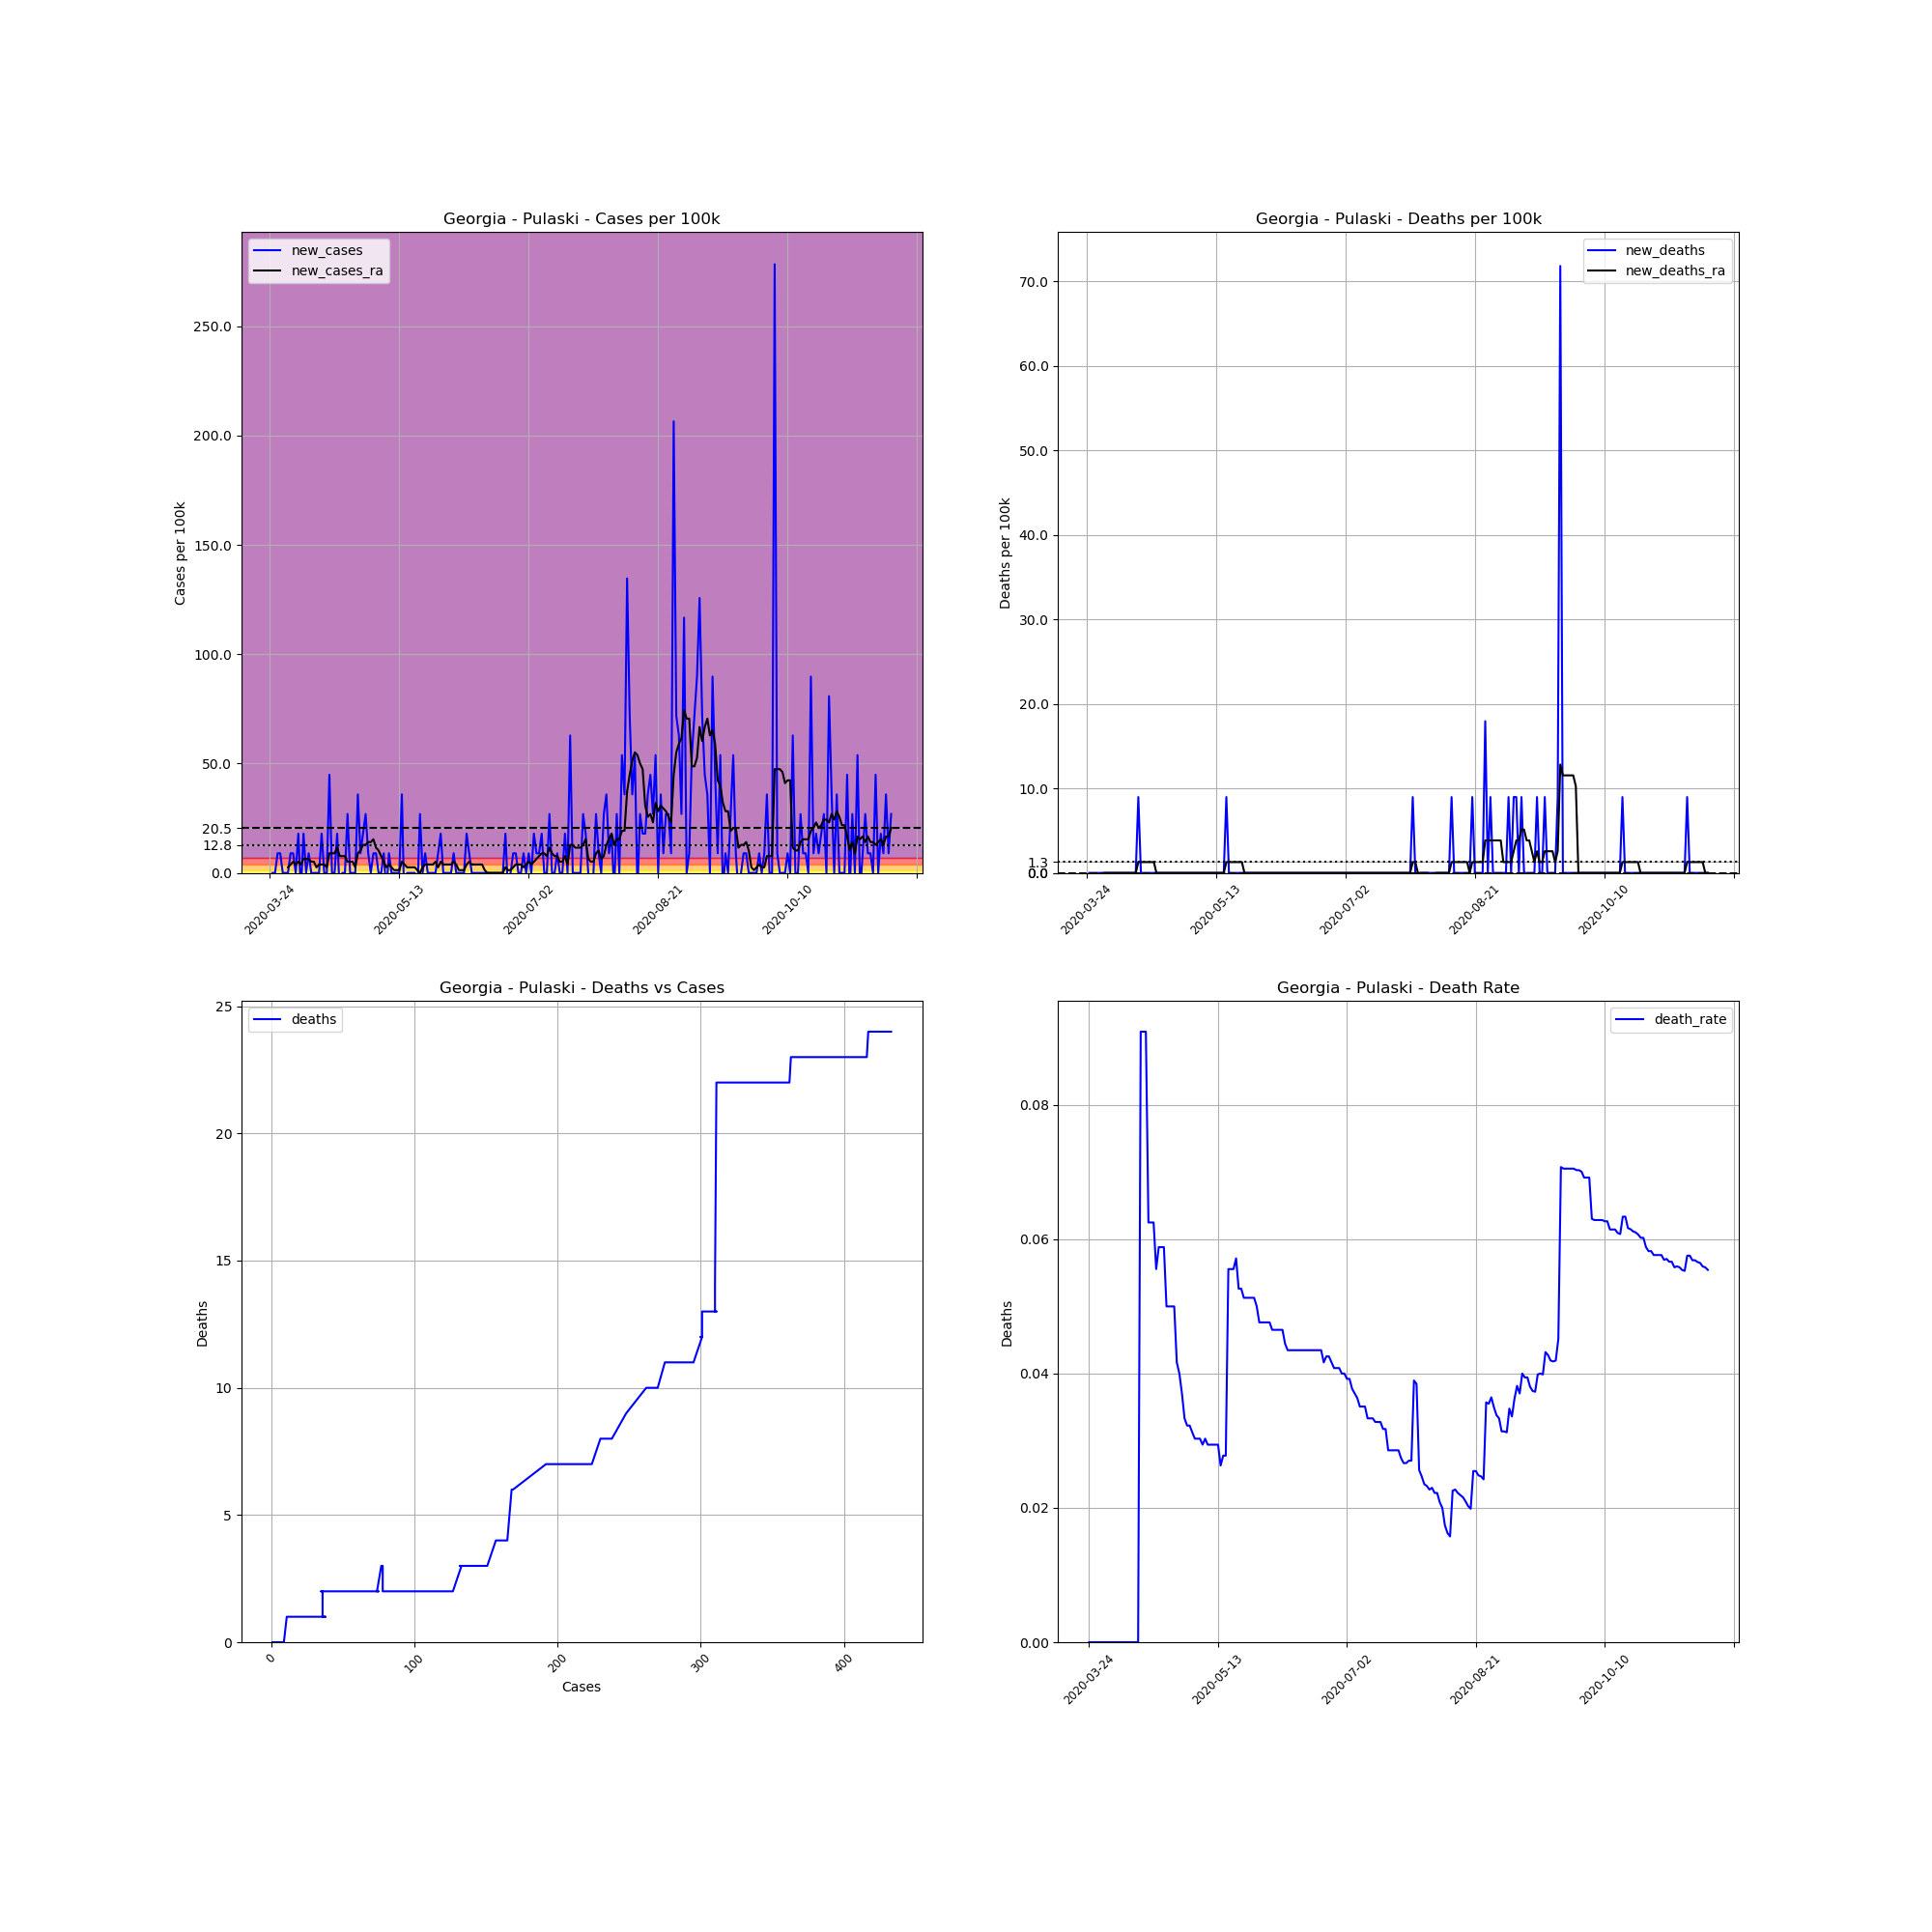

Values plotted in this chart, from the file beside it:
, date, county, state, fips, cases, deaths, COUNTY, STNAME, CTYNAME, POPESTIMATE2019, cases_per_100k, deaths_per_100k, death_rate, new_cases, new_deaths, new_cases_ra, new_deaths_ra
306709, 2020-03-24, Pulaski, Georgia, 13235, 1, 0, 235, Georgia, Pulaski, 11137, 8.979, 0.0, 0.0, , , , 
306710, 2020-03-25, Pulaski, Georgia, 13235, 1, 0, 235, Georgia, Pulaski, 11137, 8.979, 0.0, 0.0, 0.0, 0.0, , 
306711, 2020-03-26, Pulaski, Georgia, 13235, 1, 0, 235, Georgia, Pulaski, 11137, 8.979, 0.0, 0.0, 0.0, 0.0, , 
306712, 2020-03-27, Pulaski, Georgia, 13235, 2, 0, 235, Georgia, Pulaski, 11137, 17.96, 0.0, 0.0, 8.979, 0.0, , 
306713, 2020-03-28, Pulaski, Georgia, 13235, 3, 0, 235, Georgia, Pulaski, 11137, 26.94, 0.0, 0.0, 8.979, 0.0, , 
306714, 2020-03-29, Pulaski, Georgia, 13235, 3, 0, 235, Georgia, Pulaski, 11137, 26.94, 0.0, 0.0, 0.0, 0.0, , 
306715, 2020-03-30, Pulaski, Georgia, 13235, 3, 0, 235, Georgia, Pulaski, 11137, 26.94, 0.0, 0.0, 0.0, 0.0, , 
306716, 2020-03-31, Pulaski, Georgia, 13235, 3, 0, 235, Georgia, Pulaski, 11137, 26.94, 0.0, 0.0, 0.0, 0.0, 2.565, 0.0
306717, 2020-04-01, Pulaski, Georgia, 13235, 4, 0, 235, Georgia, Pulaski, 11137, 35.92, 0.0, 0.0, 8.979, 0.0, 3.848, 0.0
306718, 2020-04-02, Pulaski, Georgia, 13235, 5, 0, 235, Georgia, Pulaski, 11137, 44.9, 0.0, 0.0, 8.979, 0.0, 5.131, 0.0
306719, 2020-04-03, Pulaski, Georgia, 13235, 5, 0, 235, Georgia, Pulaski, 11137, 44.9, 0.0, 0.0, 0.0, 0.0, 3.848, 0.0
306720, 2020-04-04, Pulaski, Georgia, 13235, 7, 0, 235, Georgia, Pulaski, 11137, 62.85, 0.0, 0.0, 17.96, 0.0, 5.131, 0.0
306721, 2020-04-05, Pulaski, Georgia, 13235, 6, 0, 235, Georgia, Pulaski, 11137, 53.87, 0.0, 0.0, -8.979, 0.0, 3.848, 0.0
306722, 2020-04-06, Pulaski, Georgia, 13235, 8, 0, 235, Georgia, Pulaski, 11137, 71.83, 0.0, 0.0, 17.96, 0.0, 6.414, 0.0
306723, 2020-04-07, Pulaski, Georgia, 13235, 8, 0, 235, Georgia, Pulaski, 11137, 71.83, 0.0, 0.0, 0.0, 0.0, 6.414, 0.0
306724, 2020-04-08, Pulaski, Georgia, 13235, 9, 0, 235, Georgia, Pulaski, 11137, 80.81, 0.0, 0.0, 8.979, 0.0, 6.414, 0.0
306725, 2020-04-09, Pulaski, Georgia, 13235, 9, 0, 235, Georgia, Pulaski, 11137, 80.81, 0.0, 0.0, 0.0, 0.0, 5.131, 0.0
306726, 2020-04-10, Pulaski, Georgia, 13235, 9, 0, 235, Georgia, Pulaski, 11137, 80.81, 0.0, 0.0, 0.0, 0.0, 5.131, 0.0
306727, 2020-04-11, Pulaski, Georgia, 13235, 9, 0, 235, Georgia, Pulaski, 11137, 80.81, 0.0, 0.0, 0.0, 0.0, 2.565, 0.0
306728, 2020-04-12, Pulaski, Georgia, 13235, 9, 0, 235, Georgia, Pulaski, 11137, 80.81, 0.0, 0.0, 0.0, 0.0, 3.848, 0.0
306729, 2020-04-13, Pulaski, Georgia, 13235, 11, 1, 235, Georgia, Pulaski, 11137, 98.77, 8.979, 0.09091, 17.96, 8.979, 3.848, 1.283
306730, 2020-04-14, Pulaski, Georgia, 13235, 11, 1, 235, Georgia, Pulaski, 11137, 98.77, 8.979, 0.09091, 0.0, 0.0, 3.848, 1.283
306731, 2020-04-15, Pulaski, Georgia, 13235, 11, 1, 235, Georgia, Pulaski, 11137, 98.77, 8.979, 0.09091, 0.0, 0.0, 2.565, 1.283
306732, 2020-04-16, Pulaski, Georgia, 13235, 16, 1, 235, Georgia, Pulaski, 11137, 143.7, 8.979, 0.0625, 44.9, 0.0, 8.979, 1.283
306733, 2020-04-17, Pulaski, Georgia, 13235, 16, 1, 235, Georgia, Pulaski, 11137, 143.7, 8.979, 0.0625, 0.0, 0.0, 8.979, 1.283
306734, 2020-04-18, Pulaski, Georgia, 13235, 16, 1, 235, Georgia, Pulaski, 11137, 143.7, 8.979, 0.0625, 0.0, 0.0, 8.979, 1.283
306735, 2020-04-19, Pulaski, Georgia, 13235, 18, 1, 235, Georgia, Pulaski, 11137, 161.6, 8.979, 0.05556, 17.96, 0.0, 11.54, 1.283
306736, 2020-04-20, Pulaski, Georgia, 13235, 17, 1, 235, Georgia, Pulaski, 11137, 152.6, 8.979, 0.05882, -8.979, 0.0, 7.696, 0.0
306737, 2020-04-21, Pulaski, Georgia, 13235, 17, 1, 235, Georgia, Pulaski, 11137, 152.6, 8.979, 0.05882, 0.0, 0.0, 7.696, 0.0
306738, 2020-04-22, Pulaski, Georgia, 13235, 17, 1, 235, Georgia, Pulaski, 11137, 152.6, 8.979, 0.05882, 0.0, 0.0, 7.696, 0.0
306739, 2020-04-23, Pulaski, Georgia, 13235, 20, 1, 235, Georgia, Pulaski, 11137, 179.6, 8.979, 0.05, 26.94, 0.0, 5.131, 0.0
306740, 2020-04-24, Pulaski, Georgia, 13235, 20, 1, 235, Georgia, Pulaski, 11137, 179.6, 8.979, 0.05, 0.0, 0.0, 5.131, 0.0
306741, 2020-04-25, Pulaski, Georgia, 13235, 20, 1, 235, Georgia, Pulaski, 11137, 179.6, 8.979, 0.05, 0.0, 0.0, 5.131, 0.0
306742, 2020-04-26, Pulaski, Georgia, 13235, 20, 1, 235, Georgia, Pulaski, 11137, 179.6, 8.979, 0.05, 0.0, 0.0, 2.565, 0.0
306743, 2020-04-27, Pulaski, Georgia, 13235, 24, 1, 235, Georgia, Pulaski, 11137, 215.5, 8.979, 0.04167, 35.92, 0.0, 8.979, 0.0
306744, 2020-04-28, Pulaski, Georgia, 13235, 25, 1, 235, Georgia, Pulaski, 11137, 224.5, 8.979, 0.04, 8.979, 0.0, 10.26, 0.0
306745, 2020-04-29, Pulaski, Georgia, 13235, 27, 1, 235, Georgia, Pulaski, 11137, 242.4, 8.979, 0.03704, 17.96, 0.0, 12.83, 0.0
306746, 2020-04-30, Pulaski, Georgia, 13235, 30, 1, 235, Georgia, Pulaski, 11137, 269.4, 8.979, 0.03333, 26.94, 0.0, 12.83, 0.0
306747, 2020-05-01, Pulaski, Georgia, 13235, 31, 1, 235, Georgia, Pulaski, 11137, 278.4, 8.979, 0.03226, 8.979, 0.0, 14.11, 0.0
306748, 2020-05-02, Pulaski, Georgia, 13235, 31, 1, 235, Georgia, Pulaski, 11137, 278.4, 8.979, 0.03226, 0.0, 0.0, 14.11, 0.0
306749, 2020-05-03, Pulaski, Georgia, 13235, 32, 1, 235, Georgia, Pulaski, 11137, 287.3, 8.979, 0.03125, 8.979, 0.0, 15.39, 0.0
306750, 2020-05-04, Pulaski, Georgia, 13235, 33, 1, 235, Georgia, Pulaski, 11137, 296.3, 8.979, 0.0303, 8.979, 0.0, 11.54, 0.0
306751, 2020-05-05, Pulaski, Georgia, 13235, 33, 1, 235, Georgia, Pulaski, 11137, 296.3, 8.979, 0.0303, 0.0, 0.0, 10.26, 0.0
306752, 2020-05-06, Pulaski, Georgia, 13235, 33, 1, 235, Georgia, Pulaski, 11137, 296.3, 8.979, 0.0303, 0.0, 0.0, 7.696, 0.0
306753, 2020-05-07, Pulaski, Georgia, 13235, 34, 1, 235, Georgia, Pulaski, 11137, 305.3, 8.979, 0.02941, 8.979, 0.0, 5.131, 0.0
306754, 2020-05-08, Pulaski, Georgia, 13235, 33, 1, 235, Georgia, Pulaski, 11137, 296.3, 8.979, 0.0303, -8.979, 0.0, 2.565, 0.0
306755, 2020-05-09, Pulaski, Georgia, 13235, 34, 1, 235, Georgia, Pulaski, 11137, 305.3, 8.979, 0.02941, 8.979, 0.0, 3.848, 0.0
306756, 2020-05-10, Pulaski, Georgia, 13235, 34, 1, 235, Georgia, Pulaski, 11137, 305.3, 8.979, 0.02941, 0.0, 0.0, 2.565, 0.0
306757, 2020-05-11, Pulaski, Georgia, 13235, 34, 1, 235, Georgia, Pulaski, 11137, 305.3, 8.979, 0.02941, 0.0, 0.0, 1.283, 0.0
306758, 2020-05-12, Pulaski, Georgia, 13235, 34, 1, 235, Georgia, Pulaski, 11137, 305.3, 8.979, 0.02941, 0.0, 0.0, 1.283, 0.0
306759, 2020-05-13, Pulaski, Georgia, 13235, 34, 1, 235, Georgia, Pulaski, 11137, 305.3, 8.979, 0.02941, 0.0, 0.0, 1.283, 0.0
306760, 2020-05-14, Pulaski, Georgia, 13235, 38, 1, 235, Georgia, Pulaski, 11137, 341.2, 8.979, 0.02632, 35.92, 0.0, 5.131, 0.0
306761, 2020-05-15, Pulaski, Georgia, 13235, 36, 1, 235, Georgia, Pulaski, 11137, 323.2, 8.979, 0.02778, -17.96, 0.0, 3.848, 0.0
306762, 2020-05-16, Pulaski, Georgia, 13235, 36, 1, 235, Georgia, Pulaski, 11137, 323.2, 8.979, 0.02778, 0.0, 0.0, 2.565, 0.0
306763, 2020-05-17, Pulaski, Georgia, 13235, 36, 2, 235, Georgia, Pulaski, 11137, 323.2, 17.96, 0.05556, 0.0, 8.979, 2.565, 1.283
306764, 2020-05-18, Pulaski, Georgia, 13235, 36, 2, 235, Georgia, Pulaski, 11137, 323.2, 17.96, 0.05556, 0.0, 0.0, 2.565, 1.283
306765, 2020-05-19, Pulaski, Georgia, 13235, 36, 2, 235, Georgia, Pulaski, 11137, 323.2, 17.96, 0.05556, 0.0, 0.0, 2.565, 1.283
306766, 2020-05-20, Pulaski, Georgia, 13235, 35, 2, 235, Georgia, Pulaski, 11137, 314.3, 17.96, 0.05714, -8.979, 0.0, 1.283, 1.283
306767, 2020-05-21, Pulaski, Georgia, 13235, 38, 2, 235, Georgia, Pulaski, 11137, 341.2, 17.96, 0.05263, 26.94, 0.0, 0.0, 1.283
306768, 2020-05-22, Pulaski, Georgia, 13235, 38, 2, 235, Georgia, Pulaski, 11137, 341.2, 17.96, 0.05263, 0.0, 0.0, 2.565, 1.283
... 181 more rows
